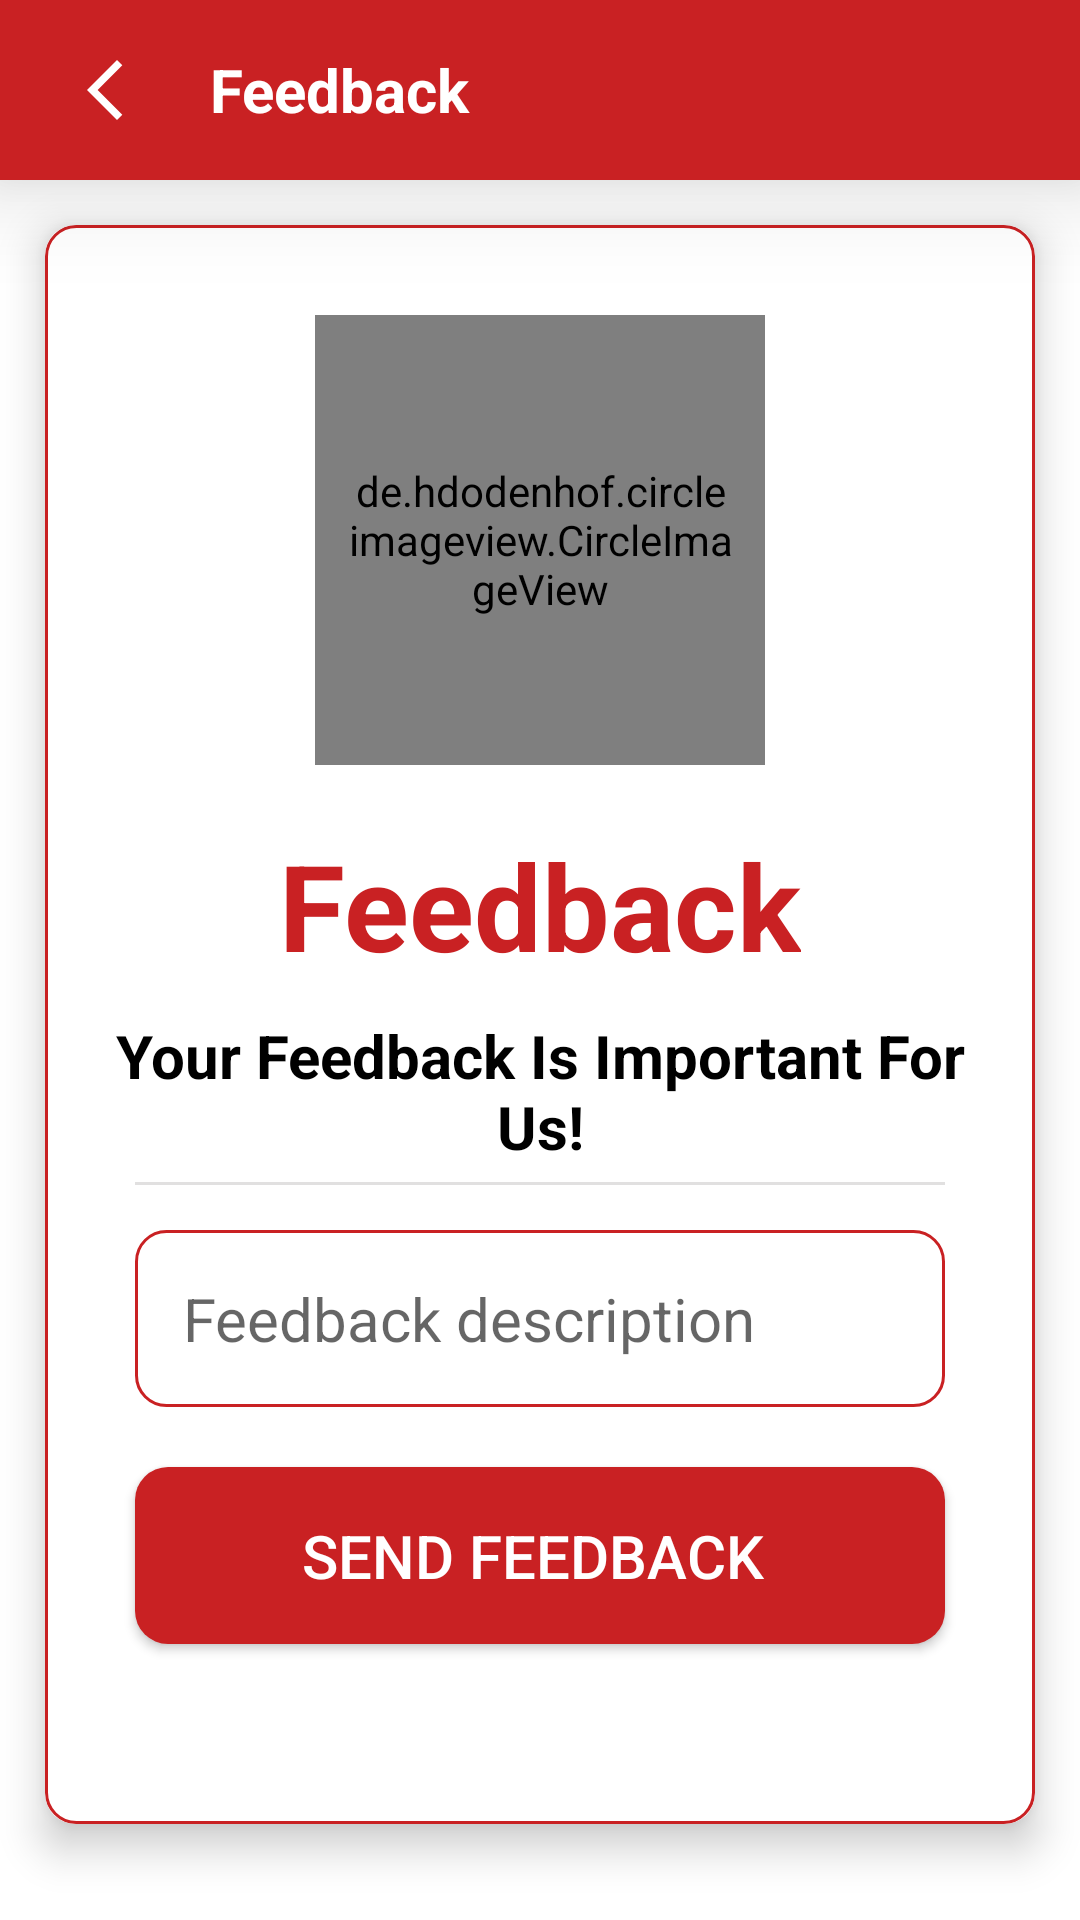

Reconstruct the res/layout file that produces this screen, plus the resources it refers to.
<!-- AndroidManifest.xml: application theme Theme.Apnuamdavad -->
<!-- res/layout/activity_feedback.xml -->
<?xml version="1.0" encoding="utf-8"?>
<LinearLayout xmlns:android="http://schemas.android.com/apk/res/android"
    xmlns:app="http://schemas.android.com/apk/res-auto"
    xmlns:tools="http://schemas.android.com/tools"
    android:layout_width="match_parent"
    android:layout_height="match_parent"
    android:background="@android:color/white"
    android:orientation="vertical"
    tools:context=".Feedback_master">

    <RelativeLayout
        android:elevation="20dp"
        android:background="@color/color_header"
        android:layout_width="match_parent"
        android:layout_height="60dp">

        <ImageButton
            android:id="@+id/btn_fbback"
            android:background="#00000000"
            android:layout_marginLeft="10dp"
            android:layout_width="50dp"
            android:layout_height="50dp"
            android:src="@drawable/ic_baseline_arrow_back_ios_new_24"
            android:layout_centerVertical="true"
            ></ImageButton>

        <TextView
            android:textStyle="bold"
            android:textSize="20dp"
            android:textColor="@color/color_header_font"
            android:layout_marginLeft="70dp"
            android:layout_centerVertical="true"
            android:layout_width="wrap_content"
            android:layout_height="wrap_content"
            android:text="Feedback"
            android:layout_gravity="center_horizontal"
            ></TextView>

    </RelativeLayout>


    <androidx.cardview.widget.CardView
        android:layout_width="match_parent"
        android:layout_height="wrap_content"
        android:layout_margin="15sp"
        app:cardCornerRadius="10dp"
        app:cardElevation="8dp">

        <LinearLayout
            android:layout_width="match_parent"
            android:layout_height="wrap_content"
            android:background="@drawable/box_shape"
            android:orientation="vertical"
            android:padding="20dp">

            <de.hdodenhof.circleimageview.CircleImageView xmlns:app="http://schemas.android.com/apk/res-auto"
                android:id="@+id/c_img"
                android:layout_width="150dp"
                android:layout_height="150dp"
                android:layout_gravity="center"
                android:layout_marginTop="10dp"
                android:padding="10dp"
                android:src="@drawable/logo"
                app:civ_border_color="#FF000000"
                app:civ_border_width="1dp" />

            <TextView
                android:layout_width="wrap_content"
                android:layout_height="wrap_content"
                android:layout_gravity="center"
                android:layout_marginTop="20dp"
                android:layout_marginBottom="10dp"
                android:text="Feedback"
                android:textColor="@color/color_title_font"
                android:textSize="40sp"
                android:textStyle="bold" />

            <TextView
                android:id="@+id/tvname"
                android:layout_width="wrap_content"
                android:layout_height="wrap_content"
                android:layout_gravity="center"
                android:gravity="center"
                android:text="Your Feedback Is Important For Us!"
                android:textColor="@android:color/black"
                android:textSize="20dp"
                android:textStyle="bold" />

            <View
                android:layout_width="match_parent"
                android:layout_height="1dp"
                android:layout_marginLeft="10dp"
                android:layout_marginTop="5dp"
                android:layout_marginRight="10dp"
                android:layout_marginBottom="5dp"
                android:background="#2A4A4343" />


            <EditText
                android:id="@+id/etFDesc"
                android:layout_width="match_parent"
                android:layout_height="wrap_content"
                android:layout_marginLeft="10dp"
                android:layout_marginTop="10dp"
                android:layout_marginRight="10dp"
                android:layout_marginBottom="10dp"
                android:background="@drawable/box_shape"
                android:drawablePadding="16dp"
                android:drawableTint="@android:color/black"
                android:hint="Feedback description"
                android:inputType="textMultiLine"
                android:padding="16dp"
                android:textColor="@android:color/black"
                android:textSize="20dp" />


            <Button
                android:id="@+id/btnSubmit"
                android:layout_width="match_parent"
                android:layout_height="wrap_content"
                android:layout_marginLeft="10dp"
                android:layout_marginTop="10dp"
                android:layout_marginRight="10dp"
                android:layout_marginBottom="40dp"
                android:background="@drawable/btn_background"
                android:padding="16dp"
                android:text="Send Feedback "
                android:textColor="@android:color/white"
                android:textSize="20dp" />

        </LinearLayout>
    </androidx.cardview.widget.CardView>


</LinearLayout>
<!-- resources referenced by this layout -->
<resources>
  <color name="color_header">#C92123</color>
  <color name="color_header_font">#FFFFFF</color>
  <color name="color_title_font">#C92123</color>
  <!-- drawable box_shape (drawable) -->
  <?xml version="1.0" encoding="utf-8"?>
  <shape xmlns:android="http://schemas.android.com/apk/res/android">
      <solid android:color="@android:color/white" />
  
      <stroke
          android:width="1dp"
          android:color="@color/color_header" />
      <corners
          android:radius="10dp"
          />
  </shape>
  <!-- drawable btn_background (drawable) -->
  <?xml version="1.0" encoding="utf-8"?>
  <shape xmlns:android="http://schemas.android.com/apk/res/android">
      <solid
          android:color="@color/color_button" >
      </solid>
  
      <corners
          android:radius="11dp"   >
      </corners>
  </shape>
  <!-- drawable ic_baseline_arrow_back_ios_new_24 (drawable) -->
  <vector xmlns:android="http://schemas.android.com/apk/res/android"
      android:width="24dp"
      android:height="24dp"
      android:viewportWidth="24"
      android:viewportHeight="24"
      android:tint="@color/color_header_font">
    <path
        android:fillColor="@android:color/white"
        android:pathData="M17.77,3.77l-1.77,-1.77l-10,10l10,10l1.77,-1.77l-8.23,-8.23z"/>
  </vector>
  <!-- drawable logo: png bitmap (drawable-v24, 43079 bytes) -->
  <style name="Theme.Apnuamdavad" parent="Theme.MaterialComponents.DayNight.NoActionBar.Bridge">
          
          <item name="colorPrimary">@color/purple_500</item>
          <item name="colorPrimaryVariant">@color/purple_700</item>
          <item name="colorOnPrimary">@color/white</item>
          
          <item name="colorSecondary">@color/teal_200</item>
          <item name="colorSecondaryVariant">@color/teal_700</item>
          <item name="colorOnSecondary">@color/black</item>
          
          <item name="android:statusBarColor" tools:targetApi="l">@color/color_Statusbar</item>
          
      </style>
  <color name="color_button">#C92123</color>
  <color name="purple_500">#FF6200EE</color>
  <color name="purple_700">#FF3700B3</color>
  <color name="white">#FFFFFFFF</color>
  <color name="teal_200">#FF03DAC5</color>
  <color name="teal_700">#FF018786</color>
  <color name="black">#FF000000</color>
  <color name="color_Statusbar">#C92123</color>
</resources>
